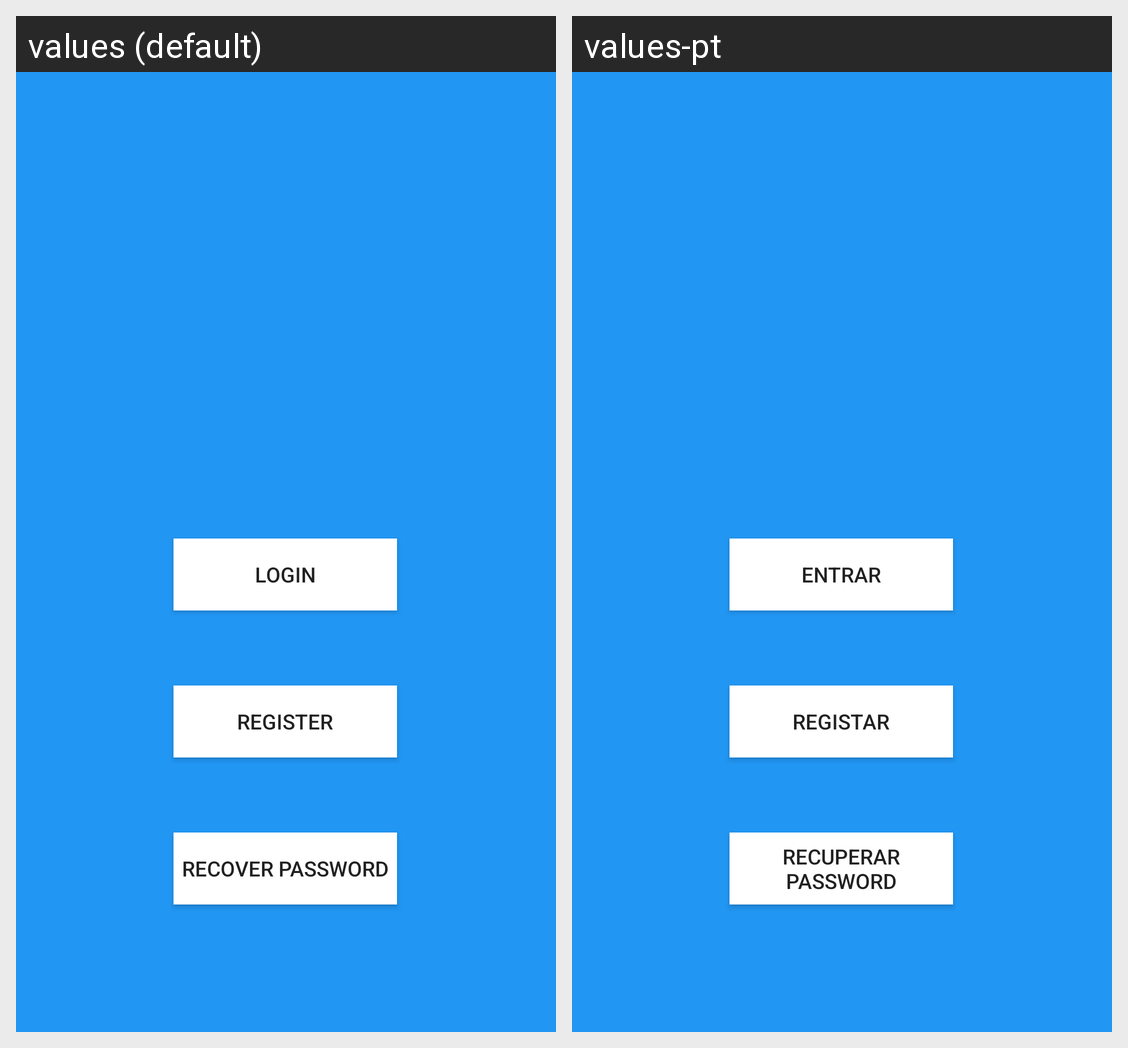

Translations of the strings shown on this Android screen, per locale in the grid:
Android screen res/layout/activity_main.xml rendered under 2 locales, left to right: values (default), values-pt. Device: Nexus 5 (rendered at 1080×1920; each locale shown at half size, 540×960, under a caption strip naming it); theme AppTheme.
Strings drawn on this screen, with the default value and each locale's value (text and hints the layout hard-codes, and strings that could not be matched under every locale, appear in the picture but are not listed):

bLogin
  values: Login
  values-pt: Entrar

bRegister
  values: Register
  values-pt: Registar

bRecover
  values: Recover password
  values-pt: Recuperar password
